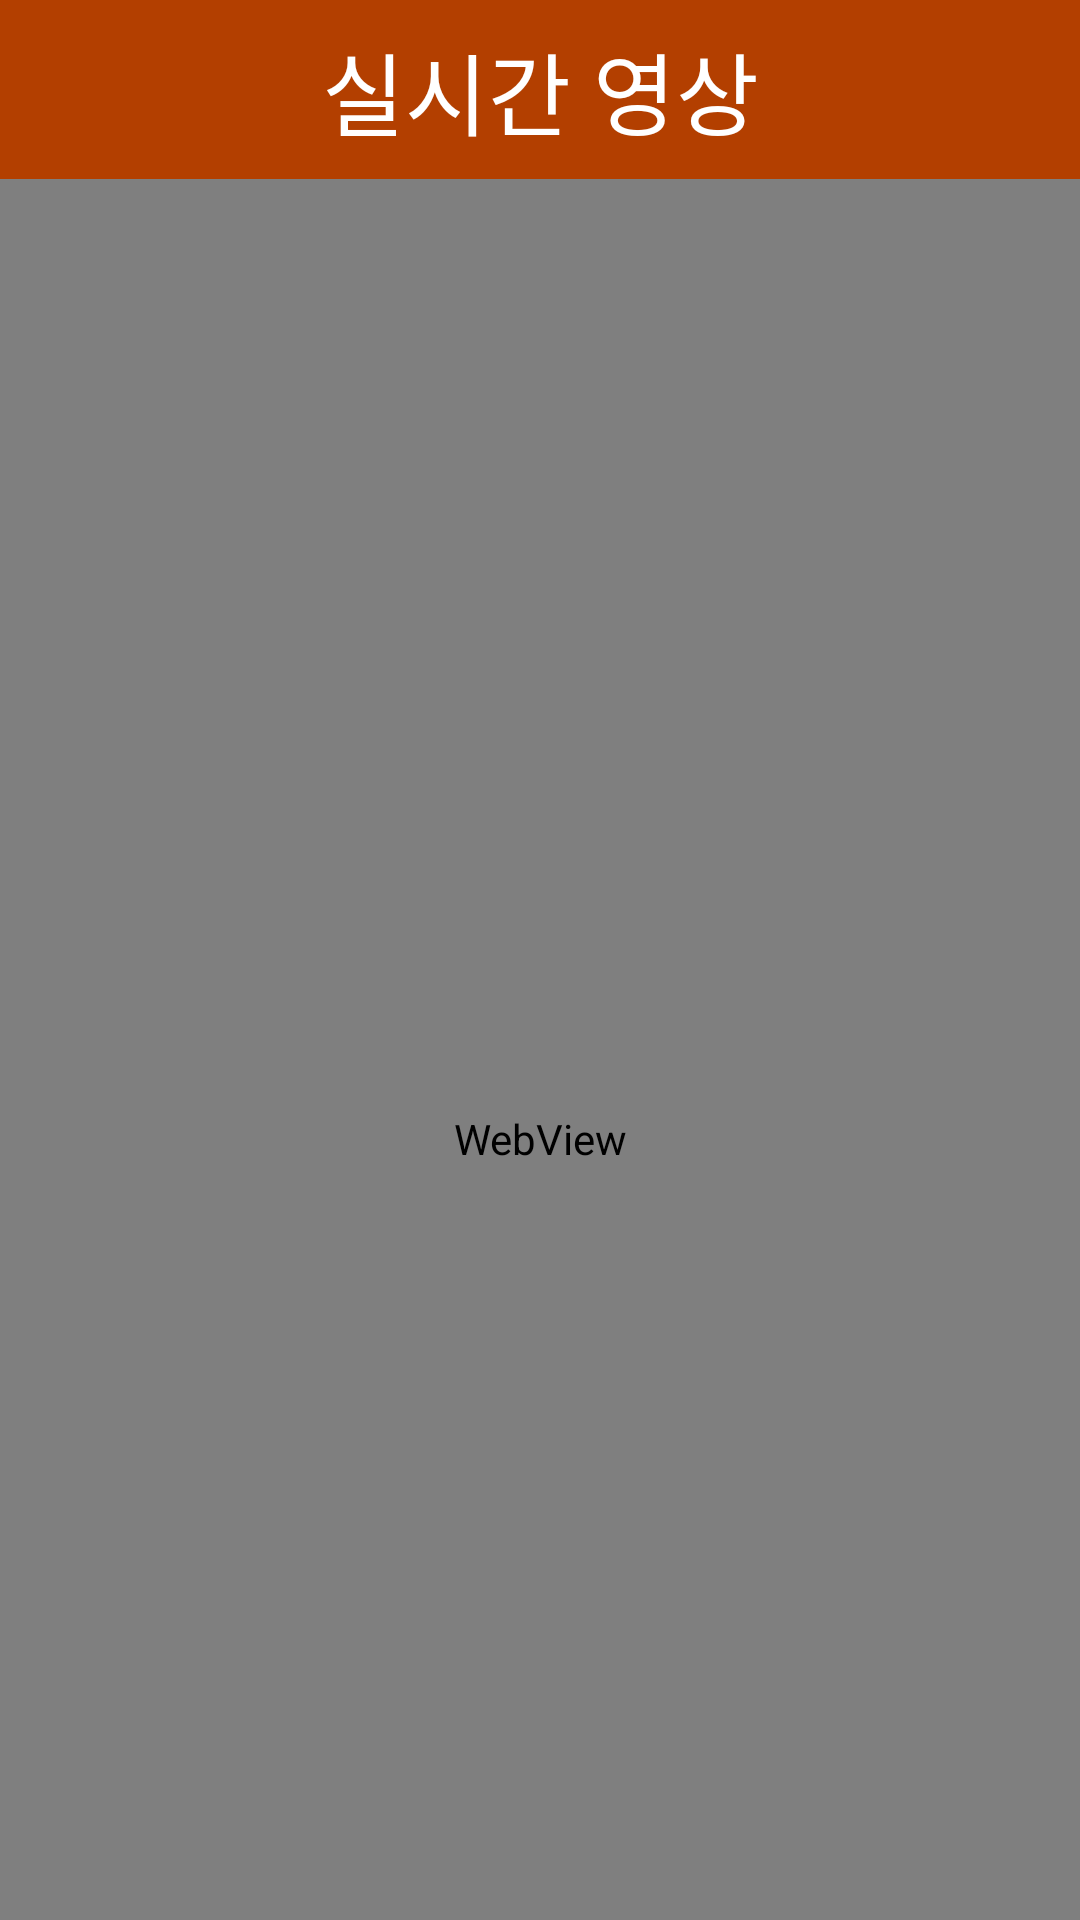

Layout XML and referenced resources for this Android screen:
<!-- AndroidManifest.xml: application theme Theme.BlackboxProject -->
<!-- res/layout/fragment_stream.xml -->
<?xml version="1.0" encoding="utf-8"?>
<LinearLayout xmlns:android="http://schemas.android.com/apk/res/android"
    xmlns:app="http://schemas.android.com/apk/res-auto"
    xmlns:tools="http://schemas.android.com/tools"
    android:layout_width="match_parent"
    android:layout_height="match_parent"
    android:orientation="vertical"
    android:tag="stream"
    tools:context=".stream.StreamFragment">

    <ProgressBar
        android:id="@+id/streamProgress"
        style="?android:attr/progressBarStyle"
        android:layout_width="match_parent"
        android:layout_height="wrap_content"
        android:layout_weight="1"
        android:visibility="invisible"
        tools:visibility="invisible" />

    <TextView
        android:id="@+id/textTitleStream"
        android:layout_width="match_parent"
        android:layout_height="wrap_content"
        android:background="@color/orange_500"
        android:gravity="center_horizontal"
        android:padding="8dp"
        android:text="@string/stream_title"
        android:textColor="@color/white"
        android:textSize="30sp" />

    <WebView
        android:id="@+id/webViewStream"
        android:layout_width="match_parent"
        android:layout_height="match_parent" />
</LinearLayout>
<!-- resources referenced by this layout -->
<resources>
  <color name="orange_500">#ffb33f00</color>
  <color name="white">#FFFFFFFF</color>
  <string name="stream_title">실시간 영상</string>
  <style name="Theme.BlackboxProject" parent="Theme.MaterialComponents.DayNight.NoActionBar">
                  
          <item name="colorPrimary">@color/orange_500</item>
          <item name="colorPrimaryVariant">@color/orange_700</item>
          <item name="colorOnPrimary">@color/white</item>
          
          <item name="colorSecondary">@color/teal_200</item>
          <item name="colorSecondaryVariant">@color/teal_700</item>
          <item name="colorOnSecondary">@color/black</item>
          
          <item name="android:statusBarColor" tools:targetApi="n_mr1">?attr/colorPrimaryVariant</item>
          
      </style>
  <color name="orange_700">#ffb33f00</color>
  <color name="teal_200">#FF03DAC5</color>
  <color name="teal_700">#FF018786</color>
  <color name="black">#FF000000</color>
</resources>
